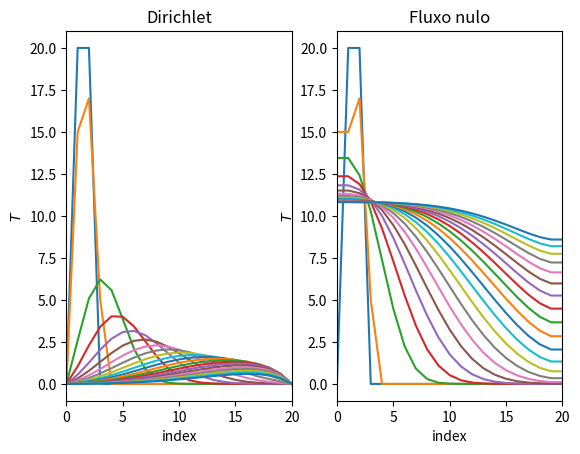

The matplotlib source for this figure: (Note: this script raises an exception after producing the figure.)
import numpy as np
import matplotlib.pyplot as plt

# [redacted]
# Exercicio 6

N = 20
t_steps = 200
paint_step = 10
delta_t, delta_x = .05, .5
u = 1
alpha = 1

s = alpha * delta_t / delta_x**2
C = u * delta_t / delta_x

initial = np.zeros(N+1)
initial[1:3] = 20

boundary_dirichlet = (lambda t : 0, lambda t : 0)
boundary_neumann = (lambda t : 0, lambda t : 0)
boundaries = (boundary_dirichlet, boundary_neumann)
boundary_types = ("dirichlet", "neumann")

def diffusion_step(t, T, boundary, boundary_type):
    T_new = np.zeros_like(T)

    T_new[1:-1] = T[1:-1] + C/2 * (T[:-2] - T[2:]) + s * (T[:-2] - 2*T[1:-1] + T[2:])

    if boundary_type == "dirichlet":
        T_new[0], T_new[-1] = boundary[0](t), boundary[-1](t)
    elif boundary_type == "neumann":
        T_new[0], T_new[-1] = T_new[1] - delta_x * boundary[0](t), T_new[-2] - delta_x * boundary[1](t)

    return T_new

fig, axs = plt.subplots(1, 2)
titles = ("Dirichlet", "Fluxo nulo")

for _j, (boundary, boundary_type, ax, title) in enumerate(zip(boundaries, boundary_types, np.ravel(axs), titles)):

    T = initial
    ax.plot(T, ls = "solid")

    ax.set_xlim(left = 0, right = N)

    ax.set_xlabel("index")
    ax.set_ylabel(r"$T$")

    ax.set_title(title)

    for t in range(t_steps):
        
        T = diffusion_step(t, T, boundary, boundary_type)

        if t % paint_step == 0:
            ax.plot(T, ls = "solid")

fig.savefig("tema8/ex6.pdf", dpi = 300, bbox_inches = "tight")
